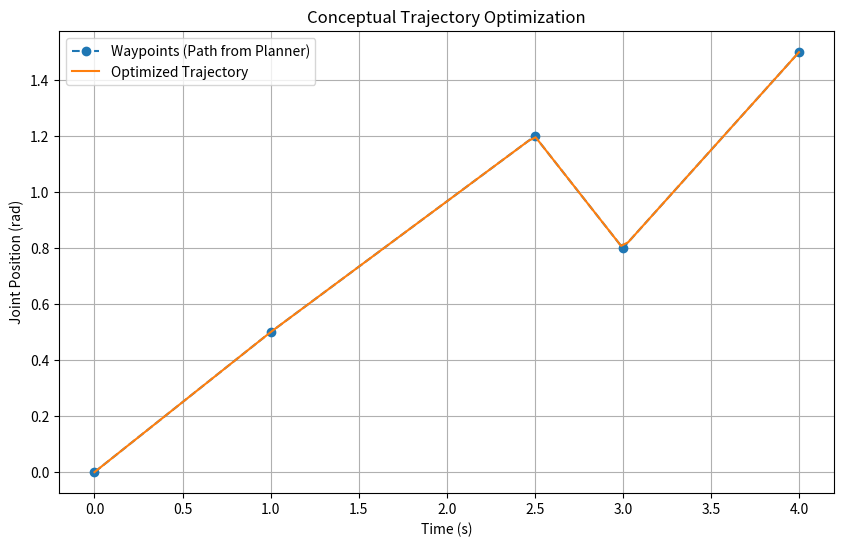

The matplotlib source for this figure: (Note: this script raises an exception after producing the figure.)
import numpy as np
import matplotlib.pyplot as plt

# This is a conceptual script for trajectory optimization.
# In a real scenario, this would involve complex dynamics and optimization solvers.

def cubic_spline_interpolation(waypoints, num_points=100):
    """
    Conceptual cubic spline interpolation for a 1D trajectory.
    Given a set of waypoints (time, position), it generates a smooth path.
    """
    if len(waypoints) < 2:
        raise ValueError("At least two waypoints are required.")

    t_waypoints = np.array([wp[0] for wp in waypoints])
    p_waypoints = np.array([wp[1] for wp in waypoints])

    # Simple linear interpolation for demonstration, cubic splines are more complex.
    # For a true cubic spline, you'd use scipy.interpolate.CubicSpline
    t_interp = np.linspace(t_waypoints.min(), t_waypoints.max(), num_points)
    p_interp = np.interp(t_interp, t_waypoints, p_waypoints)

    return t_interp, p_interp

def optimize_trajectory(path, time_constraints=None):
    """
    Conceptual trajectory optimization.
    Takes a path (series of points) and makes it dynamically feasible (smoother, time-parameterized).
    """
    print("Optimizing trajectory...")
    # In a real system, this would involve:
    # 1. Kinematic and dynamic constraints of the robot.
    # 2. Optimization problem formulation (e.g., minimizing jerk, energy).
    # 3. Numerical optimization solver (e.g., IPOPT).

    # For this conceptual example, we'll just demonstrate smoothing a simple path.
    # Assume 'path' is a list of (time, position) tuples for a single joint.
    if not path:
        return np.array([]), np.array([])

    # Example: smooth a path by simple cubic spline interpolation
    try:
        times, positions = cubic_spline_interpolation(path)
    except ValueError as e:
        print(f"Error during spline interpolation: {e}")
        return np.array([]), np.array([])

    print(f"Original waypoints: {path}")
    print(f"Optimized trajectory points: {len(times)}")

    # Visualization
    plt.figure(figsize=(10, 6))
    plt.plot([wp[0] for wp in path], [wp[1] for wp in path], 'o--', label='Waypoints (Path from Planner)')
    plt.plot(times, positions, '-', label='Optimized Trajectory')
    plt.title('Conceptual Trajectory Optimization')
    plt.xlabel('Time (s)')
    plt.ylabel('Joint Position (rad)')
    plt.grid(True)
    plt.legend()
    # plt.show() # Don't show interactive plot in non-interactive environment
    plt.savefig('static/img/module5/trajectory_optimization_example.png')
    print("Saved conceptual trajectory optimization plot to static/img/module5/trajectory_optimization_example.png")

    return times, positions

if __name__ == '__main__':
    # Example usage:
    # Waypoints for a single joint's position over time
    example_waypoints = [
        (0.0, 0.0),
        (1.0, 0.5),
        (2.5, 1.2),
        (3.0, 0.8),
        (4.0, 1.5)
    ]
    
    optimized_times, optimized_positions = optimize_trajectory(example_waypoints)
    if optimized_times.size > 0:
        print("\nOptimization successful.")
    else:
        print("\nOptimization failed or no trajectory generated.")
